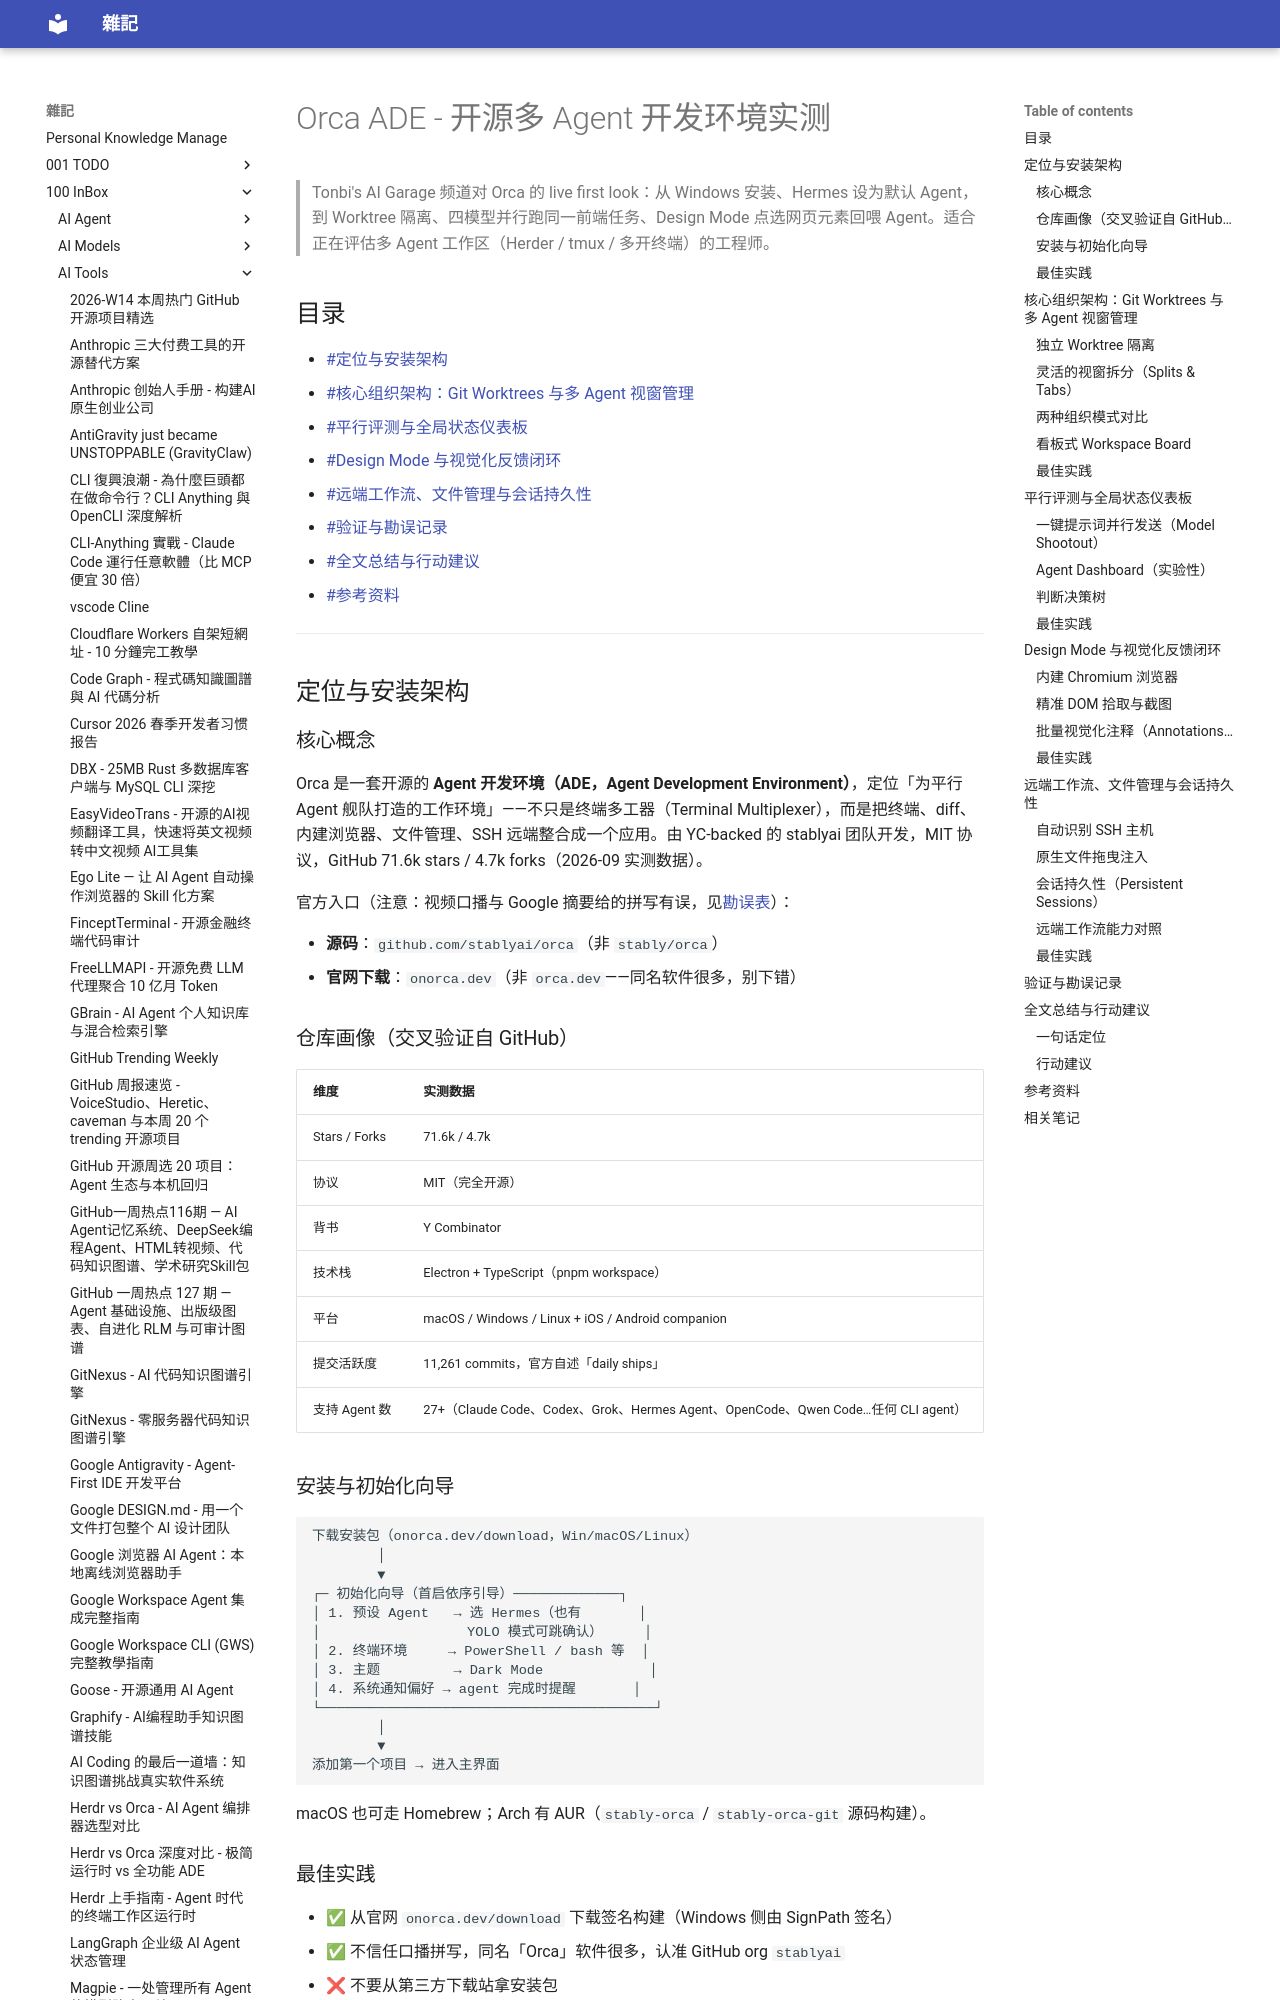

repository: yudady/yudady.github.io · page: 100-InBox/AI-Tools/Orca ADE - 开源多 Agent 开发环境实测/index.html · generator: mkdocs

---
title: Orca ADE - 开源多 Agent 开发环境实测
aliases:
  - Orca Agent Development Environment
  - stablyai-orca
tags:
  - ai-agent
  - ai-tools
  - status/active
  - type/doc
source:
  - "https://www.youtube.com/watch?v=Tg-6_3iFYPs"
  - "https://github.com/stablyai/orca"
  - "https://www.onorca.dev/"
author: Tonbi's AI Garage
created: 2026-09-20
updated: 2026-09-21
description: |
  Orca（github.com/stablyai/orca）开源 Agent 开发环境（ADE）首测笔记：Git Worktree 隔离、跨模型并行评测、Design Mode 视觉反馈闭环、SSH 远端工作流与会话持久性。
level: intermediate
stars: 4
---

# Orca ADE - 开源多 Agent 开发环境实测

> Tonbi's AI Garage 频道对 Orca 的 live first look：从 Windows 安装、Hermes 设为默认 Agent，到 Worktree 隔离、四模型并行跑同一前端任务、Design Mode 点选网页元素回喂 Agent。适合正在评估多 Agent 工作区（Herder / tmux / 多开终端）的工程师。

## 目录

- [[#定位与安装架构]]
- [[#核心组织架构：Git Worktrees 与多 Agent 视窗管理]]
- [[#平行评测与全局状态仪表板]]
- [[#Design Mode 与视觉化反馈闭环]]
- [[#远端工作流、文件管理与会话持久性]]
- [[#验证与勘误记录]]
- [[#全文总结与行动建议]]
- [[#参考资料]]

---

## 定位与安装架构

### 核心概念

Orca 是一套开源的 **Agent 开发环境（ADE，Agent Development Environment）**，定位「为平行 Agent 舰队打造的工作环境」——不只是终端多工器（Terminal Multiplexer），而是把终端、diff、内建浏览器、文件管理、SSH 远端整合成一个应用。由 YC-backed 的 stablyai 团队开发，MIT 协议，GitHub 71.6k stars / 4.7k forks（2026-09 实测数据）。

官方入口（注意：视频口播与 Google 摘要给的拼写有误，见[[#验证与勘误记录|勘误表]]）：

- **源码**：`github.com/stablyai/orca`（非 `stably/orca`）
- **官网下载**：`onorca.dev`（非 `orca.dev`——同名软件很多，别下错）

### 仓库画像（交叉验证自 GitHub）

| 维度 | 实测数据 |
|------|----------|
| Stars / Forks | 71.6k / 4.7k |
| 协议 | MIT（完全开源） |
| 背书 | Y Combinator |
| 技术栈 | Electron + TypeScript（pnpm workspace） |
| 平台 | macOS / Windows / Linux + iOS / Android companion |
| 提交活跃度 | 11,261 commits，官方自述「daily ships」 |
| 支持 Agent 数 | 27+（Claude Code、Codex、Grok、Hermes Agent、OpenCode、Qwen Code…任何 CLI agent） |
